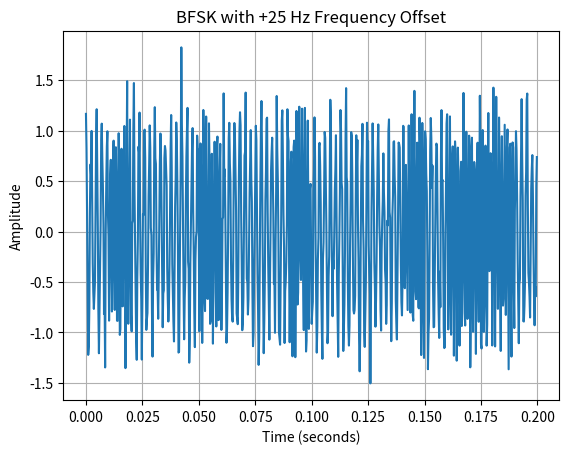

Recreate this plot in Python.
import numpy as np
import matplotlib.pyplot as plt

np.random.seed(42)

# -----------------------------
# Parameters
# -----------------------------
fs = 4000
symbol_rate = 100
samples_per_symbol = fs // symbol_rate

f0 = 400
f1 = 800

offset = 25
snr_db = 10

num_bits = 100

# -----------------------------
# Generate bits
# -----------------------------
bits = np.random.randint(0, 2, num_bits)

# -----------------------------
# Generate complex BFSK
# -----------------------------
tx = []

for bit in bits:

    f = f1 if bit == 1 else f0

    n = np.arange(samples_per_symbol)

    symbol = np.exp(
        1j * 2 * np.pi * f * n / fs
    )

    tx.extend(symbol)

tx = np.array(tx)

# -----------------------------
# Apply frequency offset
# -----------------------------
n_total = np.arange(len(tx))

offset_signal = tx * np.exp(
    1j * 2 * np.pi * offset * n_total / fs
)

# -----------------------------
# Add AWGN
# -----------------------------
signal_power = np.mean(np.abs(offset_signal) ** 2)
snr_linear = 10 ** (snr_db / 10)

noise_power = signal_power / snr_linear

noise = np.sqrt(noise_power / 2) * (
    np.random.randn(len(tx))
    + 1j * np.random.randn(len(tx))
)

received = offset_signal + noise
# -----------------------------
# Frequency correction
# -----------------------------
correction = np.exp(
    -1j * 2 * np.pi * offset * n_total / fs
)

corrected = received * correction
# -----------------------------
# Demodulate using ORIGINAL
# frequencies
# -----------------------------
recovered_bits = []

n = np.arange(samples_per_symbol)

ref0 = np.exp(
    -1j * 2 * np.pi * f0 * n / fs
)

ref1 = np.exp(
    -1j * 2 * np.pi * f1 * n / fs
)

for i in range(num_bits):

    start = i * samples_per_symbol
    end = start + samples_per_symbol

    segment = corrected[start:end]

    energy0 = np.abs(np.sum(segment * ref0))
    energy1 = np.abs(np.sum(segment * ref1))

    recovered_bits.append(
        0 if energy0 > energy1 else 1
    )

recovered_bits = np.array(recovered_bits)

# -----------------------------
# BER
# -----------------------------
errors = np.sum(bits != recovered_bits)
ber = errors / len(bits)

print("Frequency offset:", offset, "Hz")
print("Bit errors:", errors)
print("BER:", ber)

# -----------------------------
# Plot a short section
# -----------------------------
t = np.arange(len(received)) / fs

plt.plot(
    t[:800],
    received.real[:800]
)

plt.xlabel("Time (seconds)")
plt.ylabel("Amplitude")
plt.title("BFSK with +25 Hz Frequency Offset")

plt.grid()
plt.show()
